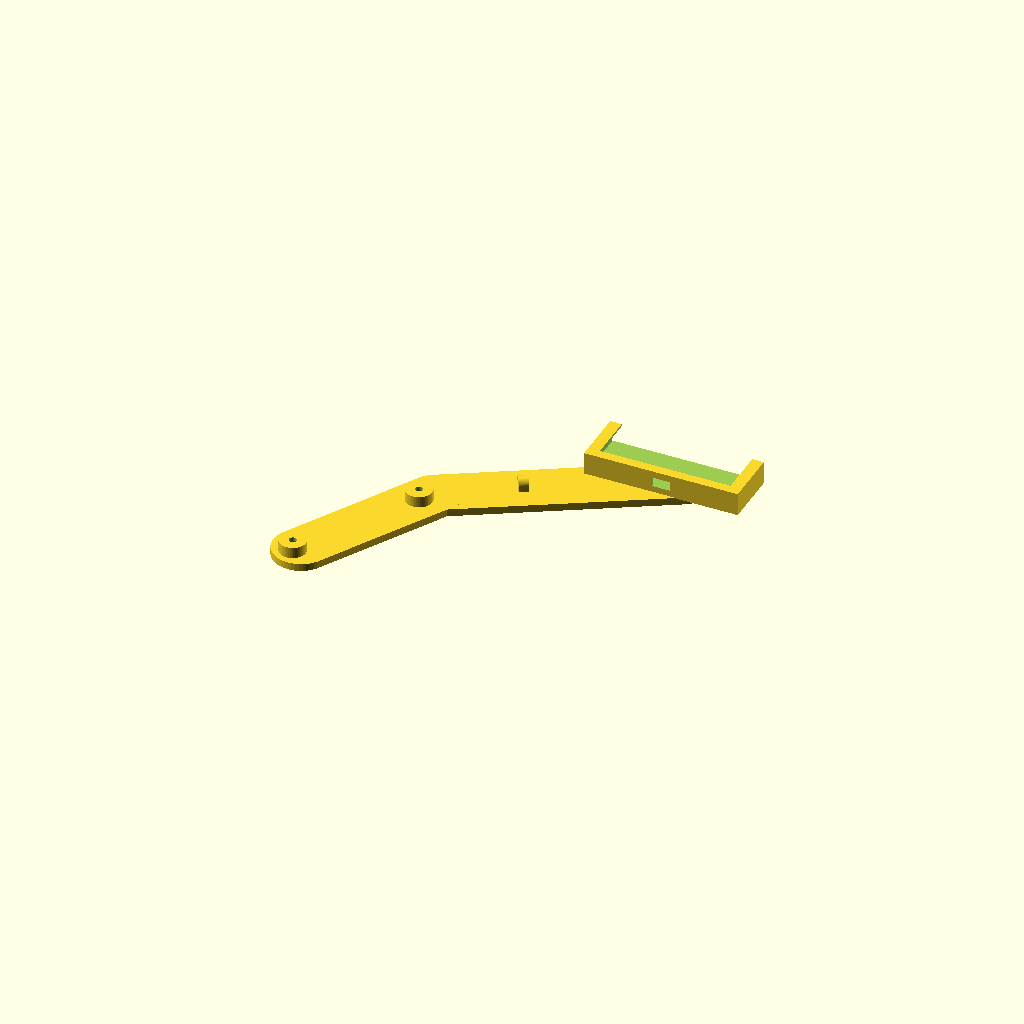
Cell 1: the model at its default parameters.
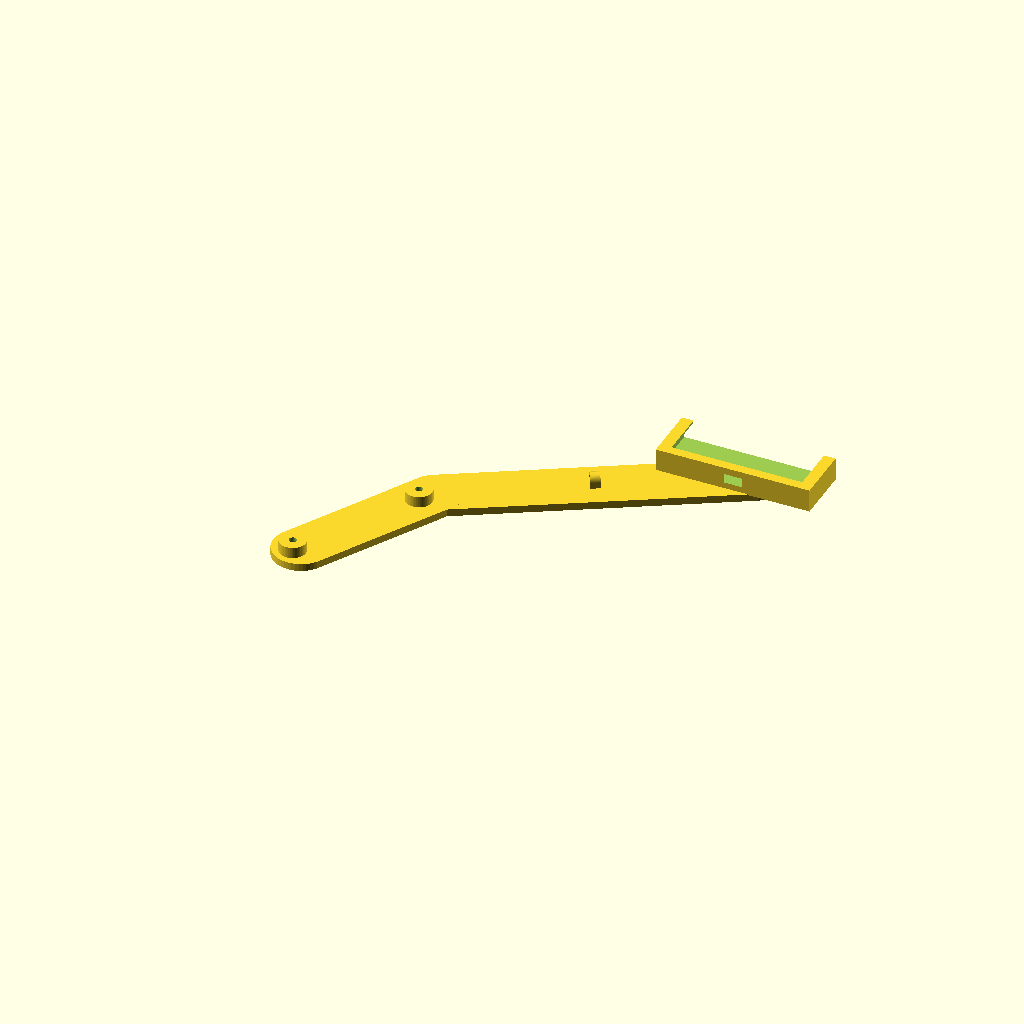
Cell 2: armLenght = 170 (everything else at default).
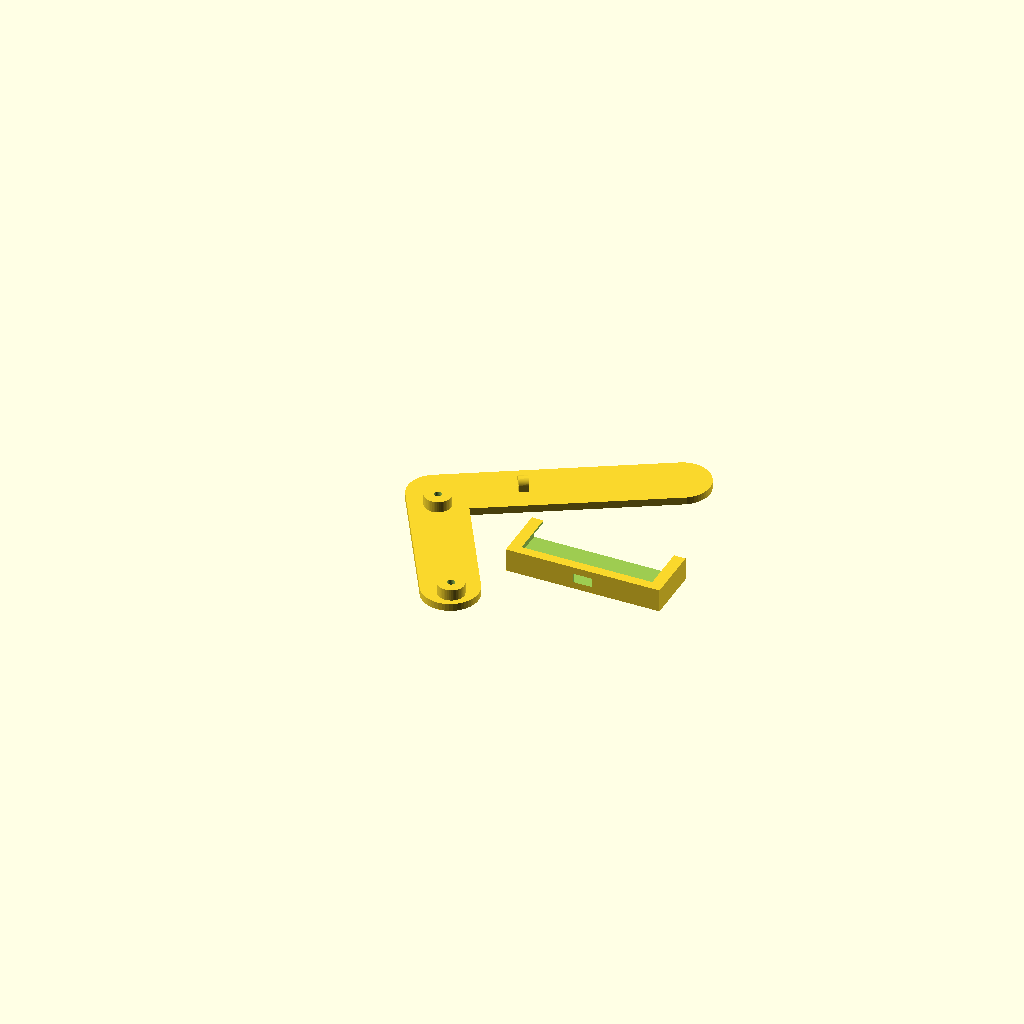
Cell 3 — armsAngle set to 90, the other parameters unchanged.
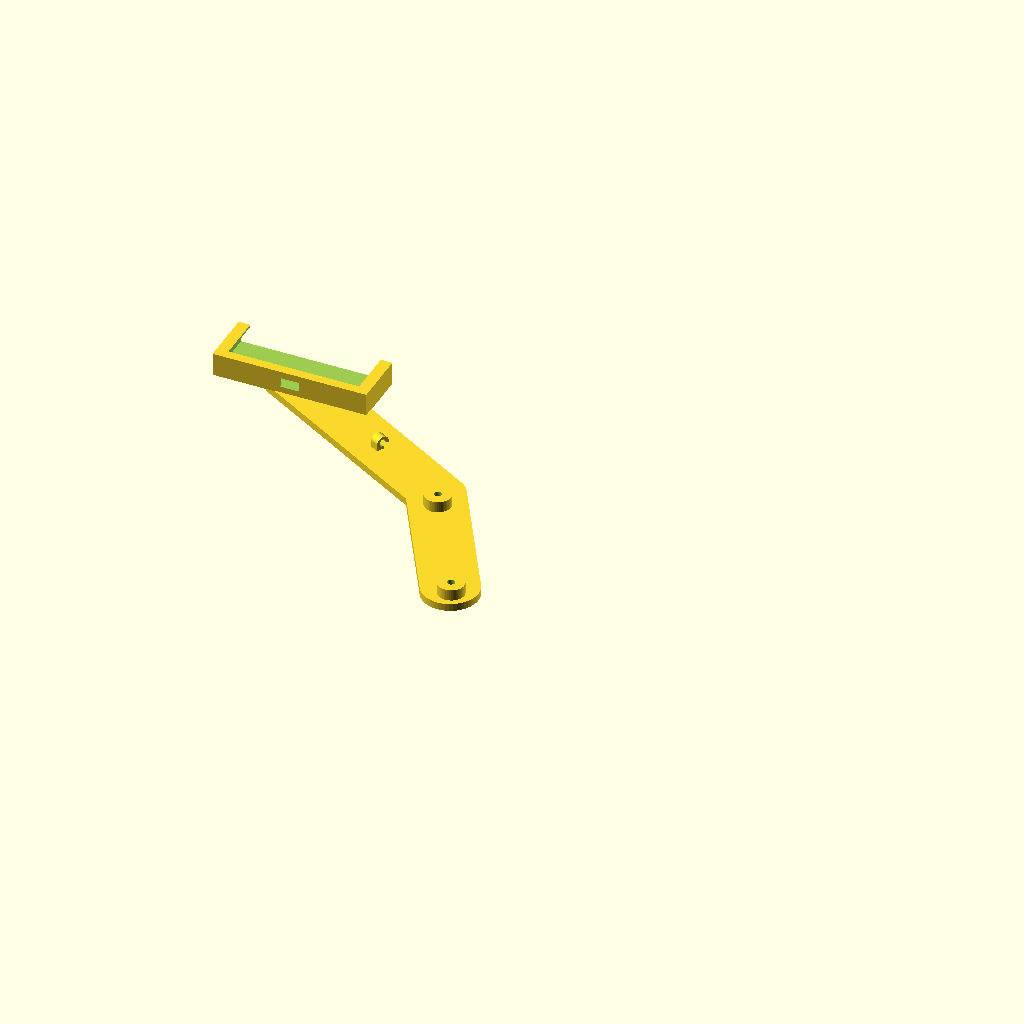
Cell 4: the same model with mountDir = -1.
All cells are drawn from one camera (rotation 55°, 0°, 25°, orthographic, colour scheme Cornfield), so only the parameter changes between them.
OpenSCAD source file inputs/thingiverse/thing-2117536/files/MINICountrymanMountUniversal.scad:

/* [Support] */
// Length of the mount arm. Longer arms will produce more vibrations.
armLenght = 135; // [120:170]

// Mount direction
mountDir = 1; // [1:To the right, -1:To the left]
// Angle between arms. Best suit for me was 30º
armsAngle = 30; // [0:90]

// Include cable holder
cableHolder = 1; // [0:No, 1:Yes]

// Cable diameter
cableDiameter = 4; // [1:10]

// Separation between cable holder and mount support
holderSeparation = 90; //[10:150]

/* [Mount] */

// Phone width
phoneW = 80;

// Phone depth
phoneD = 10;

// Mount height
mountH = 30;

// USB plug width
usbW = 10;

// USB plug depth
usbD = 5;

/* [Hidden] */
width=30;
height=4;
corner=10;
len1=armLenght;
len2=95;


mountH1 = 5;

rad1=6;
rad2=7;
rad3=2;
h1=6;
h2=2;

// Separation between drills
dist1=75;

// Distance to end from mount base
dist2=10;
dist3=holderSeparation;
$fn=50;

ang=armsAngle*mountDir;

cR=1.5;
cabRad=cableDiameter/2;
cabLen=5;

rotate(a=[0, 0, (mountDir == 1 ? 0 : 180) + mountDir*30]) carMount();
translate([mountDir*cos(60-armsAngle)*(len1-phoneW/4), sin(60-armsAngle)*(len1-mountH*3/2), height+phoneD+2]) rotate(a=[-90, 0, 0]) mount();
module carMount() {
difference() {
union() {
sideA();
rotate(a=[0, 0, ang]) translate([-len2+width/2, 0, 0]) sideB();
    if (cableHolder==1) translate([len1-dist3, 0, height]) cableHolder();
}
rotate(a=[0, 0, ang]) translate([-len2+width/2, 0, 0]) drills();
}
}

module cableHolder() {
    translate([0, 0, cabRad+cR]) rotate(a=[90, -180, -mountDir*90])
    difference() {
        union() {
    cylinder(r=cabRad+cR, h=cabLen);
    translate([-cabRad-cR, 0, 0]) cube([cabRad+cR, cabRad+cR, cabLen]);
        }
    translate([0, 0, -1]){ cylinder(r=cabRad, h=cabLen+2);
    translate([0.5, 0.5, 0]) cube([cabRad+cR, cabRad+cR, cabLen+2]);}}
}

module sideA() {
hull() {
    cylinder(r=width/2, h=height);
    translate([len1-width/2, 0, 0]) cylinder(r=width/2, h=height);
}    
}

module sideB() {
    hull() {
    cylinder(r=width/2, h=height);
    translate([(len2-width/2), 0, 0]) cylinder(r=width/2, h=height);
    }
    translate([-(width/2-10), 0, height]) cylinder(r=rad2, h=h1);
    translate([-(width/2-10)+dist1, 0, height]) cylinder(r=rad2, h=h1);
}

module drills() {
    translate([-(width/2-10), 0, -1]) cylinder(r=rad1, h=height+h1-h2+1);
    translate([-(width/2-10)+dist1, 0, -1]) cylinder(r=rad1, h=height+h1-h2+1);
    translate([-(width/2-10), 0, 0]) cylinder(r=rad3, h=height+h1+1);
    translate([-(width/2-10)+dist1, 0, 0]) cylinder(r=rad3, h=height+h1+1);
}

module mount() {
    wT = 1.2;
    difference() {
        translate([-phoneW/2-wT, 0, 0]) cube([phoneW+2*wT, phoneD+2*wT, mountH]);
        translate([-phoneW/2+mountH1, -phoneD, mountH1]) cube([phoneW-mountH1*2, phoneD*2, mountH]); 
        translate([-phoneW/2, wT, wT]) cube([phoneW, phoneD, mountH+1]);
        translate([0, phoneD/2+wT, 0]) cube([usbW, usbD, wT*3], center=true);
        translate([-phoneW/2, phoneD/2+wT, mountH-usbW/2+1]) cube([wT*3, usbD, usbW], center=true);
    }
}
Customizer parameters (derived from the source; name, type, default, range or options):
armLenght: number, default 135, range 120 to 170
mountDir: number, default 1, options 1, -1
armsAngle: number, default 30, range 0 to 90
cableHolder: number, default 1, options 0, 1
cableDiameter: number, default 4, range 1 to 10
holderSeparation: number, default 90, range 10 to 150
phoneW: number, default 80
phoneD: number, default 10
mountH: number, default 30
usbW: number, default 10
usbD: number, default 5
